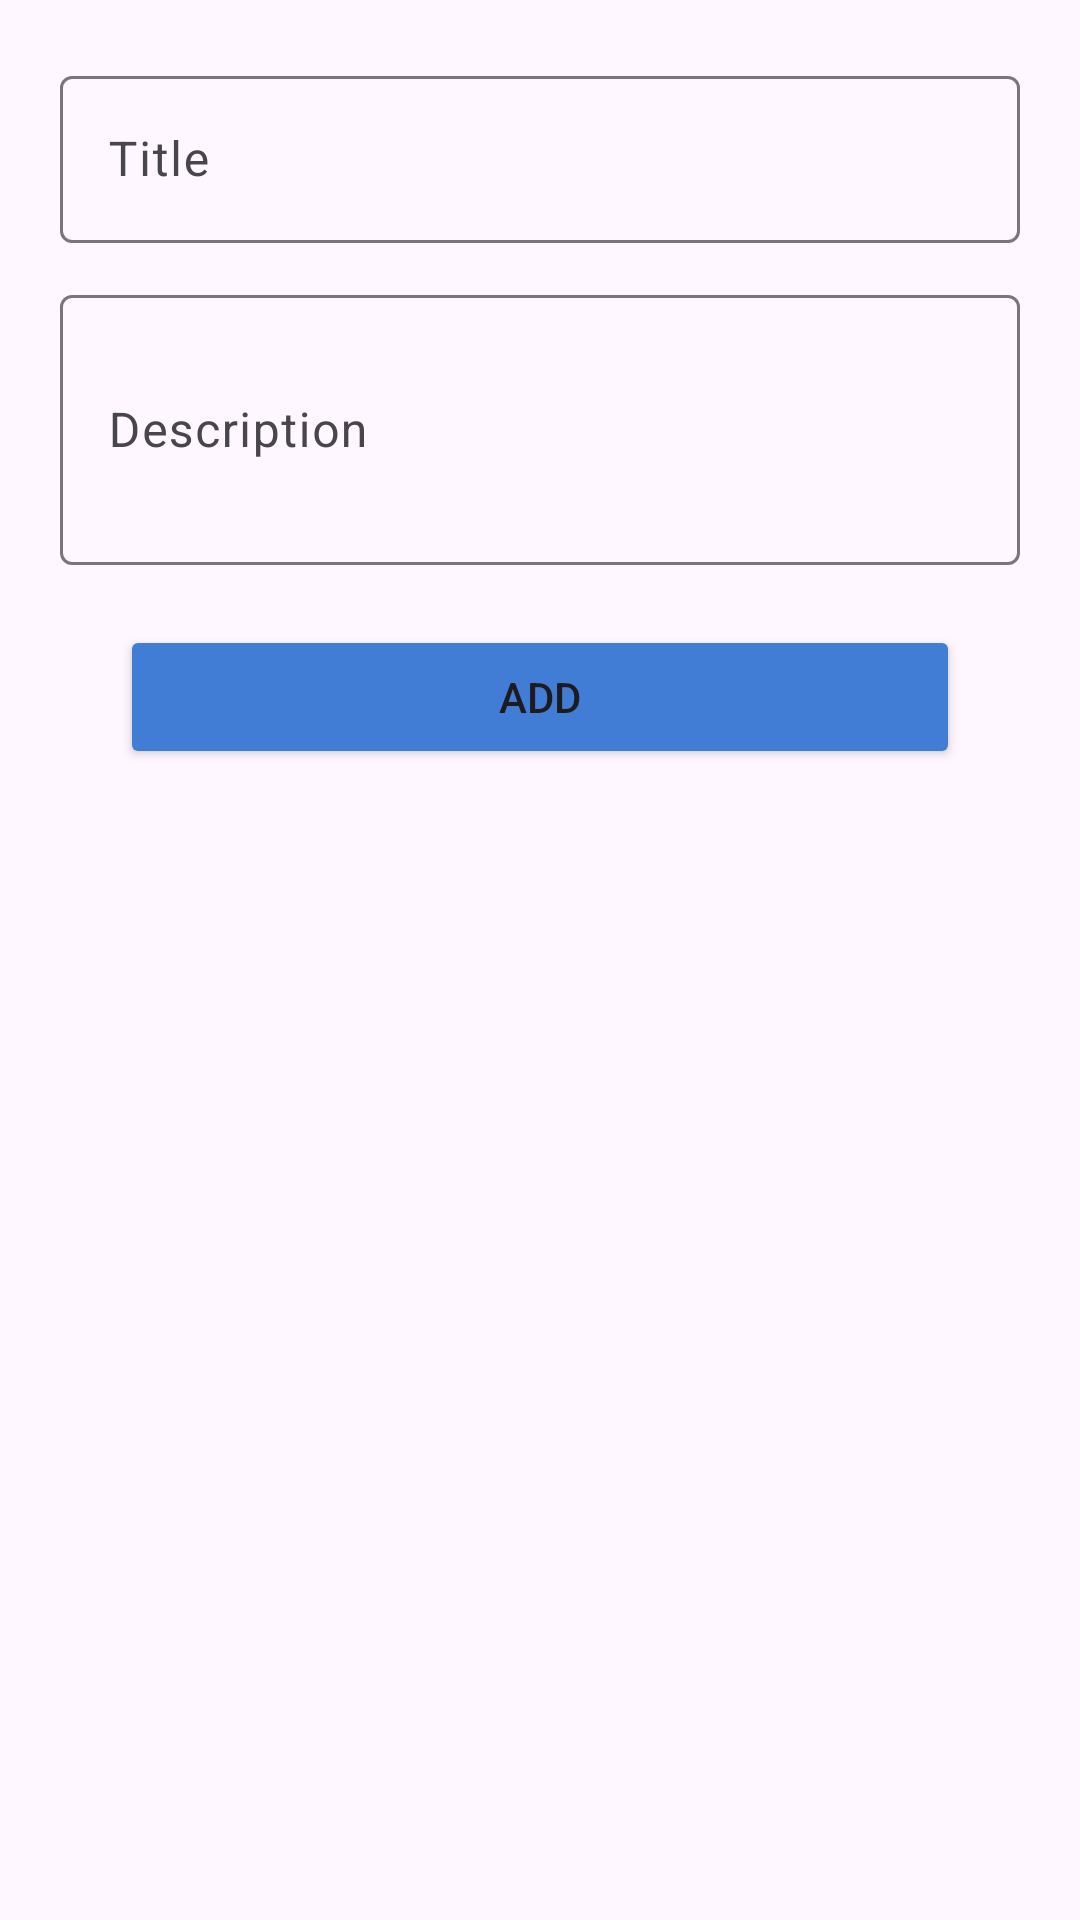

The Android layout XML behind this screen, and the referenced resources:
<!-- AndroidManifest.xml: application theme Theme.AssignmentLiveData -->
<!-- res/layout/addition_dialog.xml -->
<?xml version="1.0" encoding="utf-8"?>
<androidx.constraintlayout.widget.ConstraintLayout xmlns:android="http://schemas.android.com/apk/res/android"
    android:layout_width="match_parent"
    android:layout_height="match_parent"
    xmlns:app="http://schemas.android.com/apk/res-auto">


    <LinearLayout
        android:id="@+id/ll_input_fields"
        android:layout_width="match_parent"
        android:layout_height="wrap_content"
        android:orientation="vertical"
        android:padding="20dp"
        app:layout_constraintTop_toTopOf="parent">

        <com.google.android.material.textfield.TextInputLayout
            android:layout_width="match_parent"
            android:layout_height="wrap_content"
            android:hint="Title"
            android:id="@+id/tfTitle">

            <com.google.android.material.textfield.TextInputEditText
                android:id="@+id/etTitle"
                android:layout_width="match_parent"
                android:layout_height="wrap_content"
                android:maxLines="1" />
        </com.google.android.material.textfield.TextInputLayout>

        <com.google.android.material.textfield.TextInputLayout
            android:id="@+id/tfDescription"
            android:layout_width="match_parent"
            android:layout_height="wrap_content"
            android:layout_marginTop="12dp"
            android:hint="Description"

            >

            <com.google.android.material.textfield.TextInputEditText
                android:id="@+id/etDescription"
                android:layout_width="match_parent"
                android:layout_height="90dp"
                android:inputType="text"

                />

        </com.google.android.material.textfield.TextInputLayout>



        <Button
            android:id="@+id/btnAdd"
            android:layout_margin="20dp"
            android:layout_width="match_parent"
            android:layout_height="wrap_content"
            app:layout_constraintTop_toBottomOf="@+id/til_transaction_date"
            android:text="ADD"
            android:backgroundTint="#427DD5"/>

    </LinearLayout>
</androidx.constraintlayout.widget.ConstraintLayout>
<!-- resources referenced by this layout -->
<resources>
  <style name="Theme.AssignmentLiveData" parent="Base.Theme.AssignmentLiveData" />
  <style name="Base.Theme.AssignmentLiveData" parent="Theme.Material3.DayNight.NoActionBar">
          
          
      </style>
</resources>
